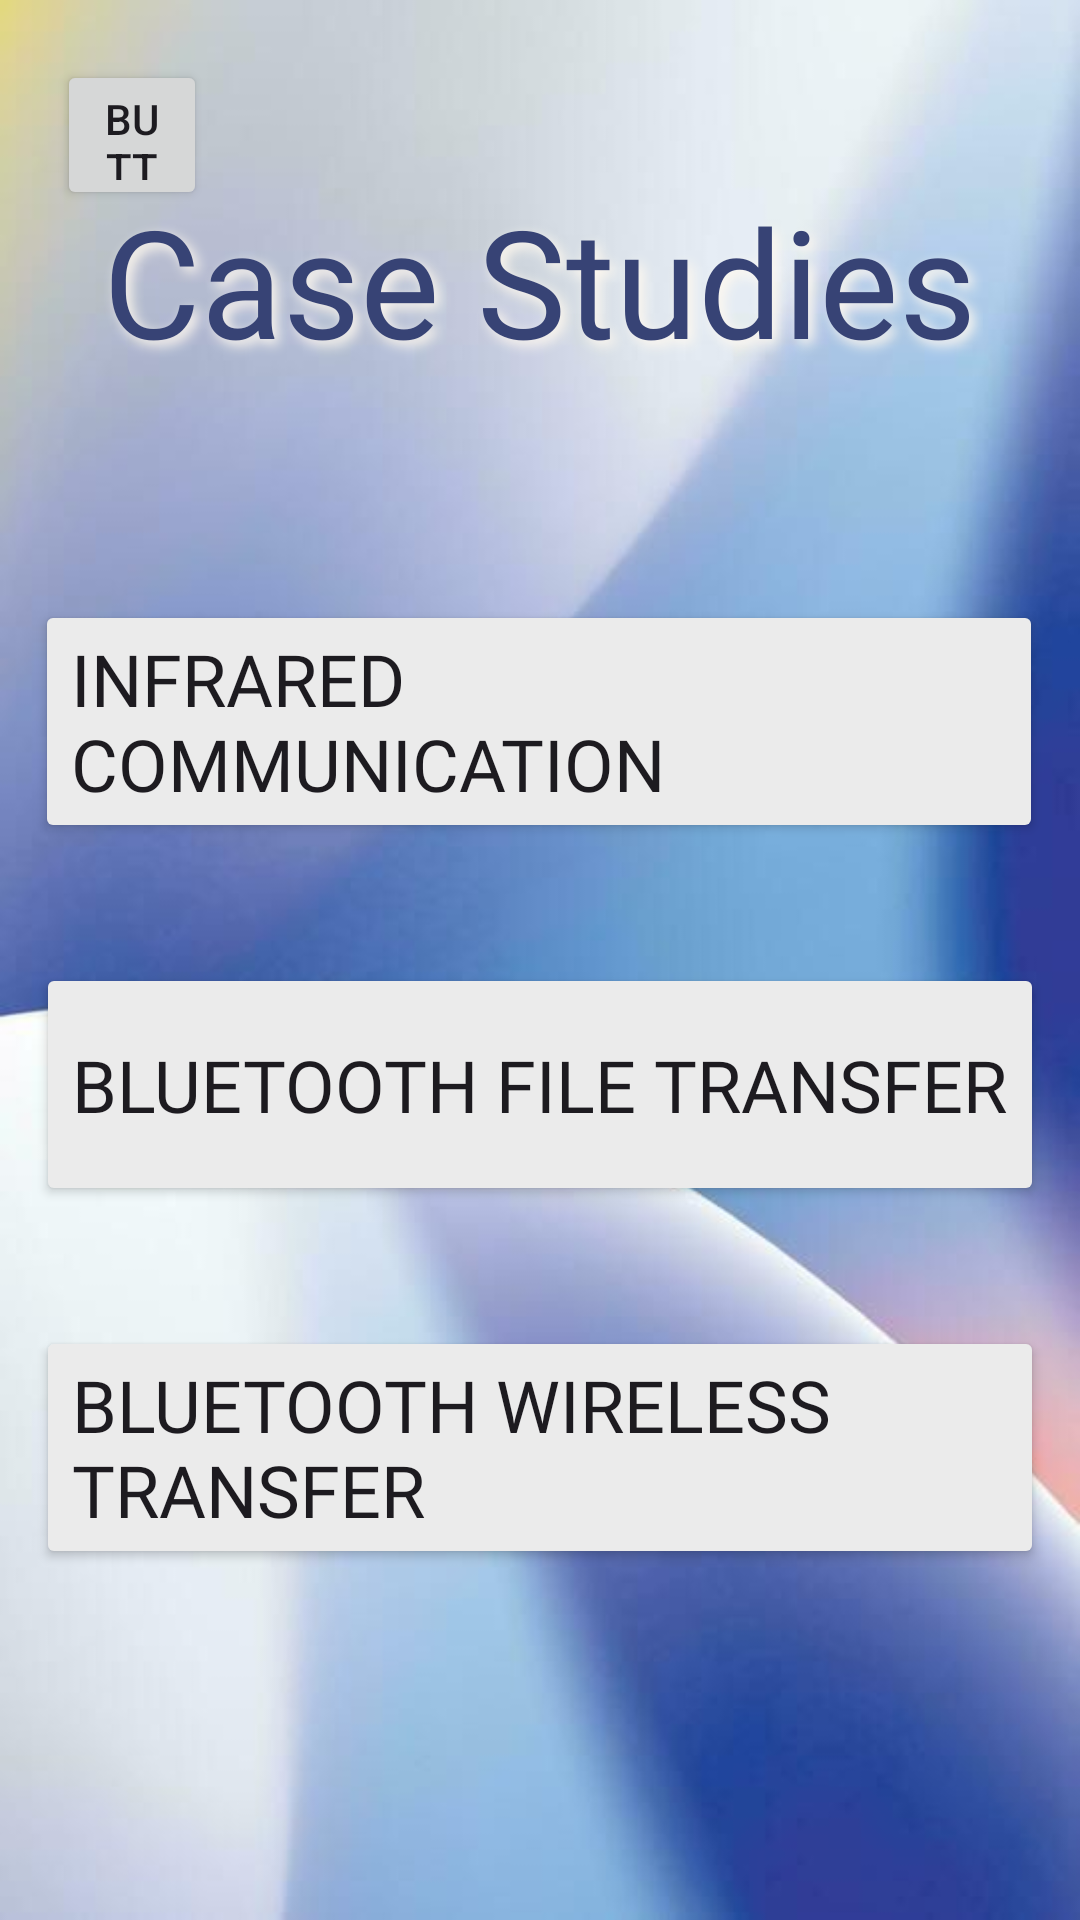

Layout XML and referenced resources for this Android screen:
<!-- AndroidManifest.xml: application theme Theme.Activity_Information -->
<!-- res/layout/activity_study_home.xml -->
<?xml version="1.0" encoding="utf-8"?>
<androidx.constraintlayout.widget.ConstraintLayout xmlns:android="http://schemas.android.com/apk/res/android"
    xmlns:app="http://schemas.android.com/apk/res-auto"
    xmlns:tools="http://schemas.android.com/tools"
    android:id="@+id/main"
    android:layout_width="match_parent"
    android:layout_height="match_parent"
    android:background="@drawable/main_bg"
    tools:context=".StudyHome">

    <TextView
        android:id="@+id/textView6"
        android:layout_width="296dp"
        android:layout_height="64dp"
        android:fontFamily="@font/league_spartan_bold"
        android:shadowColor="@color/white_calcu"
        android:shadowDx="5"
        android:shadowDy="5"
        android:shadowRadius="10"
        android:text="Case Studies"
        android:textAlignment="center"
        android:textColor="@color/my_primary"
        android:textSize="50sp"
        app:fontFamily="@font/league_spartan_extrabold"
        app:layout_constraintBottom_toBottomOf="parent"
        app:layout_constraintEnd_toEndOf="parent"
        app:layout_constraintHorizontal_bias="0.495"
        app:layout_constraintStart_toStartOf="parent"
        app:layout_constraintTop_toTopOf="parent"
        app:layout_constraintVertical_bias="0.104" />

    <Button
        android:id="@+id/btn_InfraredStudy"
        android:layout_width="336dp"
        android:layout_height="81dp"
        android:layout_marginTop="76dp"
        android:backgroundTint="@color/frame_color"
        android:fontFamily="@font/league_spartan_extrabold"
        android:shadowColor="@color/darker_blue"
        android:text="Infrared Communication"
        android:textAlignment="textStart"
        android:textSize="24sp"
        app:icon="@drawable/baseline_waves_24"
        app:iconPadding="20dp"
        app:iconSize="40dp"
        app:layout_constraintEnd_toEndOf="parent"
        app:layout_constraintHorizontal_bias="0.493"
        app:layout_constraintStart_toStartOf="parent"
        app:layout_constraintTop_toBottomOf="@+id/textView6" />

    <Button
        android:id="@+id/btn_BTFileTransfer"
        android:layout_width="336dp"
        android:layout_height="81dp"
        android:layout_marginTop="40dp"
        android:backgroundTint="@color/frame_color"
        android:fontFamily="@font/league_spartan_extrabold"
        android:text="Bluetooth File Transfer"
        android:textAlignment="textStart"
        android:textSize="24sp"
        app:icon="@drawable/bluetooth"
        app:iconPadding="20dp"
        app:iconSize="40dp"
        app:layout_constraintEnd_toEndOf="parent"
        app:layout_constraintStart_toStartOf="parent"
        app:layout_constraintTop_toBottomOf="@+id/btn_InfraredStudy" />

    <Button
        android:id="@+id/btn_BTWirelessTransfer"
        android:layout_width="336dp"
        android:layout_height="81dp"
        android:layout_marginTop="40dp"
        android:backgroundTint="@color/frame_color"
        android:fontFamily="@font/league_spartan_extrabold"
        android:text="Bluetooth Wireless Transfer"
        android:textAlignment="textStart"
        android:textSize="24sp"
        app:icon="@drawable/wireless"
        app:iconPadding="20dp"
        app:iconSize="40dp"
        app:layout_constraintEnd_toEndOf="parent"
        app:layout_constraintStart_toStartOf="parent"
        app:layout_constraintTop_toBottomOf="@+id/btn_BTFileTransfer" />

    <Button
        android:id="@+id/btn_backHome"
        android:layout_width="50dp"
        android:layout_height="50dp"
        android:layout_marginStart="10dp"
        android:layout_marginTop="20dp"
        android:text="Button"
        app:icon="@drawable/home_calcu"
        app:iconGravity="top"
        app:iconSize="30dp"
        app:iconTint="@color/white_calcu"
        app:layout_constraintEnd_toEndOf="parent"
        app:layout_constraintHorizontal_bias="0.03"
        app:layout_constraintStart_toStartOf="parent"
        app:layout_constraintTop_toTopOf="parent" />

</androidx.constraintlayout.widget.ConstraintLayout>
<!-- resources referenced by this layout -->
<resources>
  <color name="darker_blue">#344ead</color>
  <color name="frame_color">#ebebeb</color>
  <color name="my_primary">#374375</color>
  <color name="white_calcu">#fff9ef</color>
  <!-- drawable baseline_waves_24: vector/xml drawable (drawable, 2121 chars, omitted) -->
  <!-- drawable bluetooth (drawable) -->
  <vector xmlns:android="http://schemas.android.com/apk/res/android" android:height="24dp" android:tint="#BABDE2" android:viewportHeight="24" android:viewportWidth="24" android:width="24dp">
        
      <path android:fillColor="@android:color/white" android:pathData="M14.24,12.01l2.32,2.32c0.28,-0.72 0.44,-1.51 0.44,-2.33 0,-0.82 -0.16,-1.59 -0.43,-2.31l-2.33,2.32zM19.53,6.71l-1.26,1.26c0.63,1.21 0.98,2.57 0.98,4.02s-0.36,2.82 -0.98,4.02l1.2,1.2c0.97,-1.54 1.54,-3.36 1.54,-5.31 -0.01,-1.89 -0.55,-3.67 -1.48,-5.19zM15.71,7.71L10,2L9,2v7.59L4.41,5 3,6.41 8.59,12 3,17.59 4.41,19 9,14.41L9,22h1l5.71,-5.71 -4.3,-4.29 4.3,-4.29zM11,5.83l1.88,1.88L11,9.59L11,5.83zM12.88,16.29L11,18.17v-3.76l1.88,1.88z"/>
      
  </vector>
  <!-- drawable main_bg: jpg bitmap (drawable, 20211 bytes) -->
  <!-- drawable wireless (drawable) -->
  <vector xmlns:android="http://schemas.android.com/apk/res/android" android:height="24dp" android:tint="#BABDE2" android:viewportHeight="24" android:viewportWidth="24" android:width="24dp">
        
      <path android:fillColor="@android:color/white" android:pathData="M1,9l2,2c4.97,-4.97 13.03,-4.97 18,0l2,-2C16.93,2.93 7.08,2.93 1,9zM9,17l3,3 3,-3c-1.65,-1.66 -4.34,-1.66 -6,0zM5,13l2,2c2.76,-2.76 7.24,-2.76 10,0l2,-2C15.14,9.14 8.87,9.14 5,13z"/>
      
  </vector>
  <style name="Theme.Activity_Information" parent="Base.Theme.Activity_Information" />
  <style name="Base.Theme.Activity_Information" parent="Theme.Material3.DayNight.NoActionBar">
          
          <item name="colorPrimary">@color/my_primary</item>
          <item name="colorPrimaryVariant">@color/my_primary</item>
          <item name="colorOnPrimary">@color/my_primary</item>
          <item name="colorSecondary">@color/my_secondary</item>
          <item name="colorSecondaryVariant">@color/my_secondary</item>
          <item name="colorOnSecondary">@color/my_secondary</item>
  
          <item name="android:button">@color/my_accent</item>
  
      </style>
  <color name="my_secondary">#babde2</color>
  <color name="my_accent">#f3bd68</color>
</resources>
